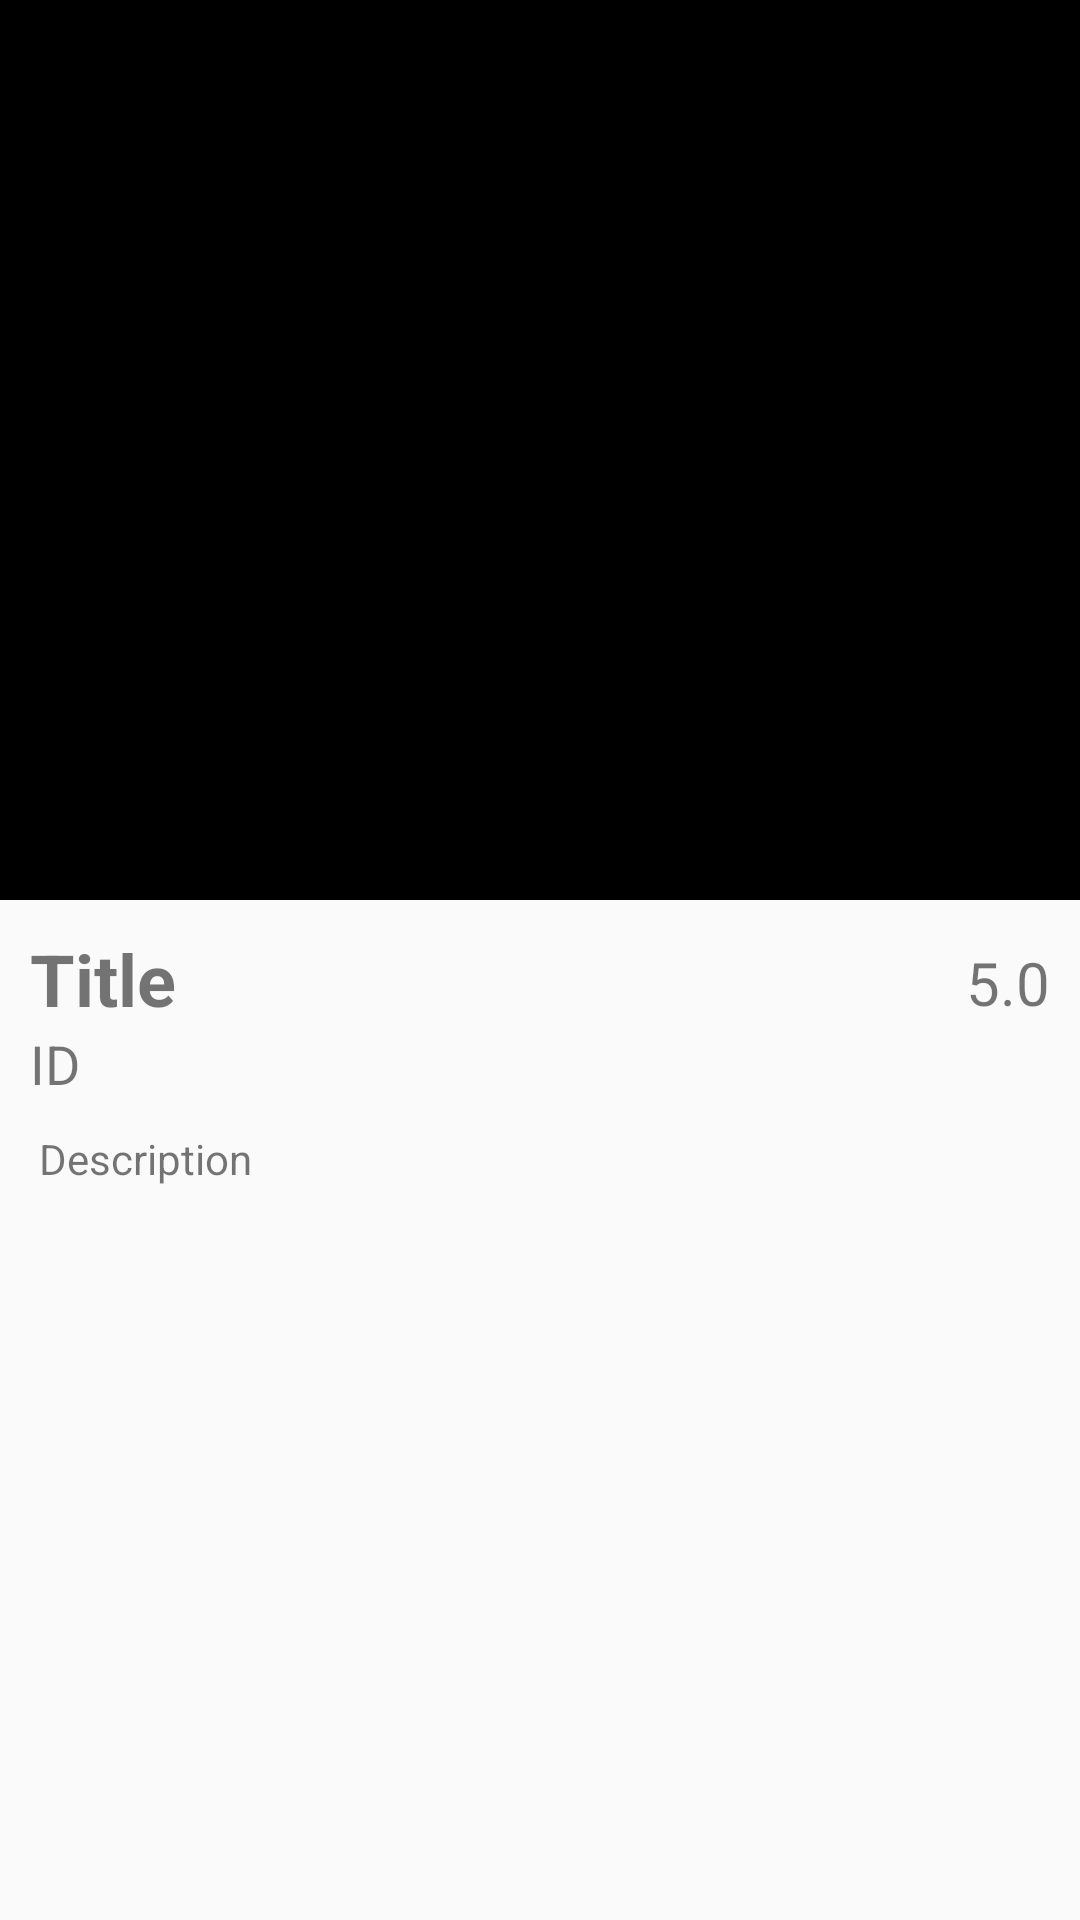

This screen was rendered from an Android layout file. Write that file and the resources it references.
<!-- AndroidManifest.xml: application theme AppTheme -->
<!-- res/layout/activity_description.xml -->
<?xml version="1.0" encoding="utf-8"?>
<ScrollView xmlns:android="http://schemas.android.com/apk/res/android"
    xmlns:app="http://schemas.android.com/apk/res-auto"
    xmlns:tools="http://schemas.android.com/tools"
    android:layout_width="match_parent"
    android:layout_height="match_parent"
    tools:context=".MovieActivity">

    <LinearLayout
        android:id="@+id/lay1"
        android:layout_width="match_parent"
        android:layout_height="match_parent"
        android:orientation="vertical">

        <ImageView
            android:id="@+id/bg"
            android:layout_width="match_parent"
            android:layout_height="300dp"
            android:layout_gravity="center_horizontal"
            android:background="#000" />



            <RelativeLayout
                android:layout_width="match_parent"
                android:layout_height="match_parent"
                android:layout_margin="10dp">

                <LinearLayout
                    android:id="@+id/lay2"
                    android:layout_width="match_parent"
                    android:layout_height="match_parent"
                    android:orientation="vertical">

                    <TextView
                        android:id="@+id/txtTitle"
                        android:layout_width="wrap_content"
                        android:layout_height="wrap_content"
                        android:text="Title"
                        android:textSize="24sp"
                        android:textStyle="bold" />

                    <TextView
                        android:id="@+id/txtDate"
                        android:layout_width="wrap_content"
                        android:layout_height="wrap_content"
                        android:text="ID"
                        android:textSize="18sp" />

                </LinearLayout>

                <LinearLayout
                    android:layout_width="wrap_content"
                    android:layout_height="35dp"
                    android:layout_alignParentRight="true"
                    android:gravity="center_vertical"
                    android:orientation="horizontal">

                    <ImageView
                        android:id="@+id/rating_image"
                        android:layout_width="25dp"
                        android:layout_height="25dp"
                        android:layout_centerInParent="true"
                        android:scaleType="centerCrop"
                        android:src="@drawable/star"
                        android:tint="@color/colorAccent" />


                    <TextView
                        android:id="@+id/txtrating"
                        android:layout_width="wrap_content"
                        android:layout_height="wrap_content"
                        android:layout_marginLeft="8dp"
                        android:text="5.0"
                        android:textSize="20sp" />

                </LinearLayout>

                <TextView
                    android:id="@+id/txtDescrip"
                    android:layout_width="wrap_content"
                    android:layout_height="match_parent"
                    android:layout_below="@id/lay2"
                    android:layout_marginLeft="3dp"
                    android:layout_marginRight="3dp"
                    android:layout_marginTop="10dp"
                    android:text="Description" />

            </RelativeLayout>




    </LinearLayout>

</ScrollView>
<!-- resources referenced by this layout -->
<resources>
  <color name="colorAccent">#FF4081</color>
  <style name="AppTheme" parent="Theme.AppCompat.Light.DarkActionBar">
          
          <item name="colorPrimary">@color/colorPrimary</item>
          <item name="colorPrimaryDark">@color/colorPrimaryDark</item>
          <item name="colorAccent">@color/colorAccent</item>
      </style>
  <color name="colorPrimary">#ff0000</color>
  <color name="colorPrimaryDark">#ff0000</color>
</resources>
